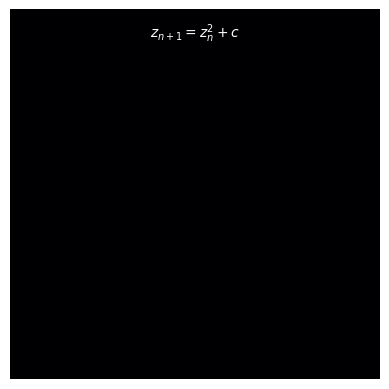

Write the Python code that produced this figure.
# -*- coding: utf-8 -*-
"""
Created on Wed Jun 11 20:48:35 2025

[redacted]
"""

import numpy as np
import matplotlib.pyplot as plt
from matplotlib.animation import FuncAnimation

#Counting iteration before Z escape the Mandelbrot set
def mandelbrot(x, y, max_iter):
    z, n = 0, 0
    c = complex(x, y)
    for n in range(max_iter):
        if abs(z) > 2:
            return n+1
        z = z**2 + c
    return n+1

#Complex space
Re = np.linspace(-2, 1, 300)
Im = np.linspace(-1.5, 1.5, 300)
max_iter = 10

#iteration counter
def iteration_counter(max_iter):
    iteration_matrix = []
    for y in Im:
        row = []
        for x in Re:
            row.append(mandelbrot(x, y, max_iter))
        iteration_matrix.append(row)
    return iteration_matrix
    
#plotting the data
fig, ax = plt.subplots()
ax.set_aspect("equal")
ax.set_axis_off()
#img = ax.imshow(iteration_matrix, cmap='inferno', extent=[-2, 1, -1.5, 1.5], origin='lower', interpolation='none')
plot_text = ax.text(-0.5, 1.4,r"$z_{n+1} = z^2_{n} + c$", color = 'white', size = 10, ha='center', va = 'top')
#plt.savefig('Mandelbrot_set.jpg', dpi=300, transparent=True, bbox_inches='tight', pad_inches=0)

#animate function
def animate(frame):
    matrix = iteration_counter(frame)
    #ax.text(-0.5, 1.4,r"$z_{n+1} = z^2_{n} + c$", color = 'white', size = 10, ha='center', va = 'top')
    img = ax.imshow(matrix, cmap='inferno', extent=[-2, 1, -1.5, 1.5], origin='lower', interpolation='none')
    return plot_text, img,

#funcanimation
anim = FuncAnimation(fig,  #figure
                     animate, #animate function
                     frames=range(max_iter),  #total frames
                     interval = 100,  #interval in ms between frames
                     blit = True, #only computes new part of the plot
                     repeat = False
                     )
# Save as HTML
#anim.save("mandelbrot_set.html", writer="html")
